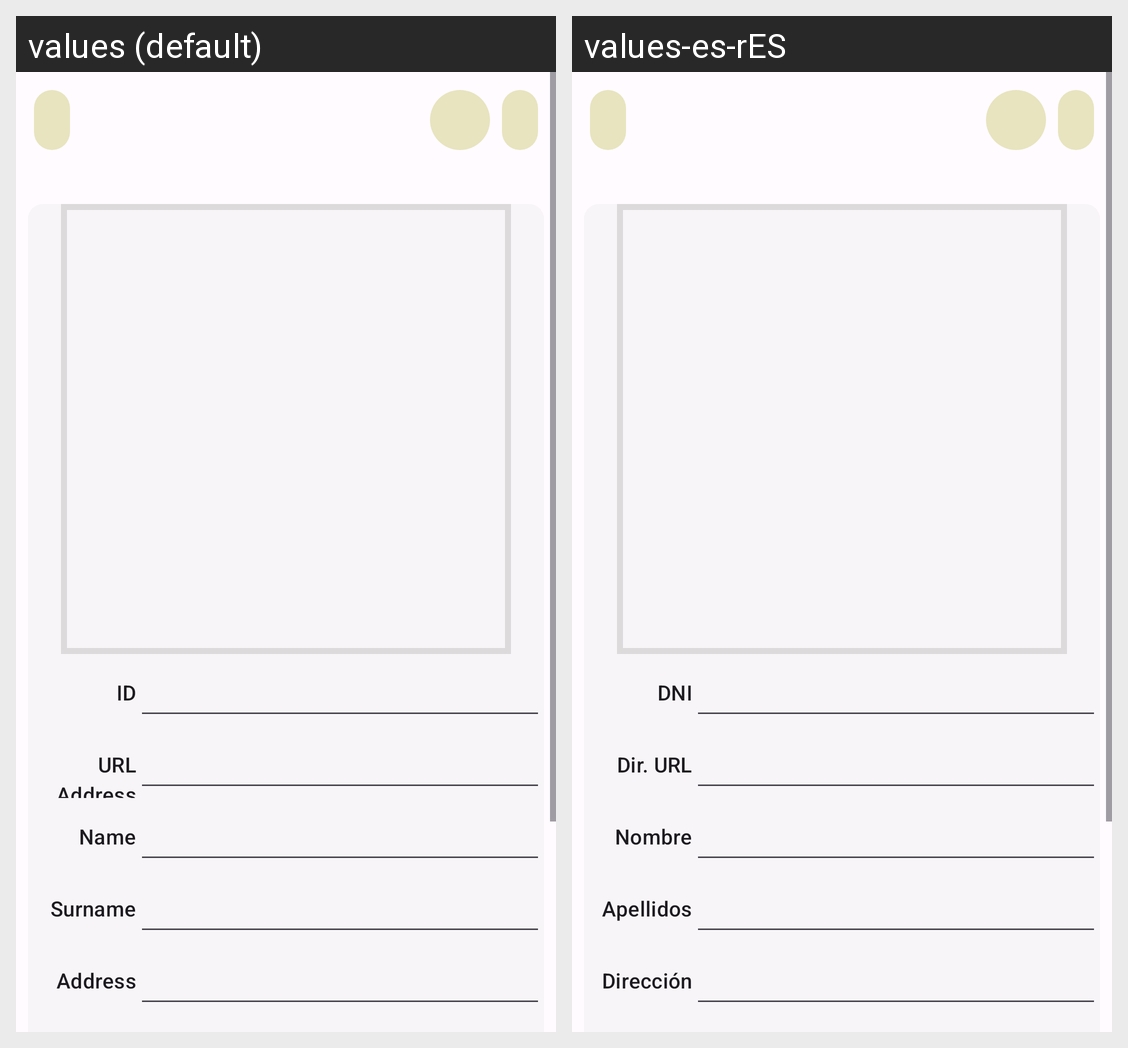

Locale-by-locale string values for the Android screen shown in this grid:
Android screen res/layout/add_employee.xml rendered under 2 locales, left to right: values (default), values-es-rES. Device: Nexus 5 (rendered at 1080×1920; each locale shown at half size, 540×960, under a caption strip naming it); theme Theme.Vehiclegest.
Strings drawn on this screen, with the default value and each locale's value (text and hints the layout hard-codes, and strings that could not be matched under every locale, appear in the picture but are not listed):

DNI
  values: ID
  values-es-rES: DNI

imgurl
  values: URL Address
  values-es-rES: Dir. URL

name
  values: Name
  values-es-rES: Nombre

surname
  values: Surname
  values-es-rES: Apellidos

address
  values: Address
  values-es-rES: Dirección
